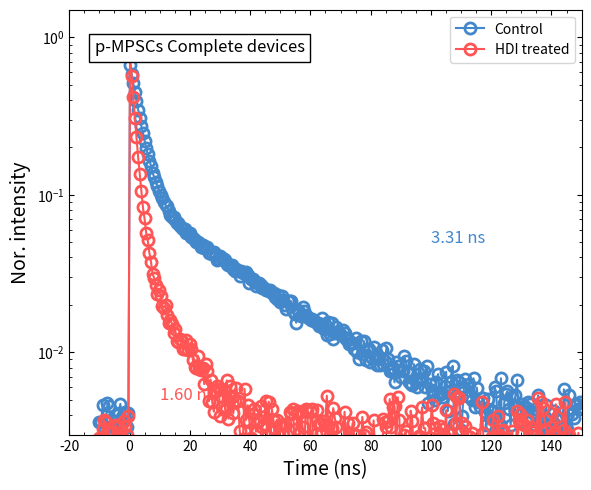

This chart was generated by the following Python code:
import matplotlib.pyplot as plt
import numpy as np

# --- Data Simulation ---
time = np.linspace(-10, 150, 300)

def decay(t, t1, a1, t2, a2):
    # Bi-exponential decay
    # t < 0: noise
    # t > 0: decay
    y = np.zeros_like(t)
    mask = t >= 0
    y[mask] = a1 * np.exp(-t[mask]/t1) + a2 * np.exp(-t[mask]/t2)
    # Add noise
    y += np.random.normal(0, 0.001, len(t))
    # Add baseline
    y += 0.003
    return y

# 1. HDI Treated (Red) - Fast
y_hdi = decay(time, 1.6, 0.8, 10, 0.05) 
y_hdi[time < 0] = 0.003 + np.random.normal(0, 0.0005, np.sum(time < 0))

# 2. Control (Blue) - Slow
y_ctrl = decay(time, 3.31, 0.6, 30, 0.1)
y_ctrl[time < 0] = 0.004 + np.random.normal(0, 0.0005, np.sum(time < 0))

# --- Plotting ---
fig, ax = plt.subplots(figsize=(6, 5), dpi=150)

# Plots
ax.plot(time, y_ctrl, 'o-', color='#4488CC', mfc='none', markersize=8, mew=2, label='Control')
ax.plot(time, y_hdi, 'o-', color='#FF5555', mfc='none', markersize=8, mew=2, label='HDI treated')

# Labels
ax.text(10, 0.005, '1.60 ns', color='#FF5555', fontsize=12)
ax.text(100, 0.05, '3.31 ns', color='#4488CC', fontsize=12)

# Legend
ax.legend(frameon=True, loc='upper right', fontsize=10)
ax.text(0.05, 0.9, 'p-MPSCs Complete devices', transform=ax.transAxes, fontsize=12, bbox=dict(facecolor='white', edgecolor='black'))

# Styling
ax.set_xlabel('Time (ns)', fontsize=14)
ax.set_ylabel('Nor. intensity', fontsize=14)
ax.set_yscale('log')
ax.set_ylim(0.003, 1.5)
ax.set_xlim(-20, 150)

# Ticks
ax.minorticks_on()
ax.tick_params(direction='in', top=True, right=True, which='both')

plt.tight_layout()
plt.show()
